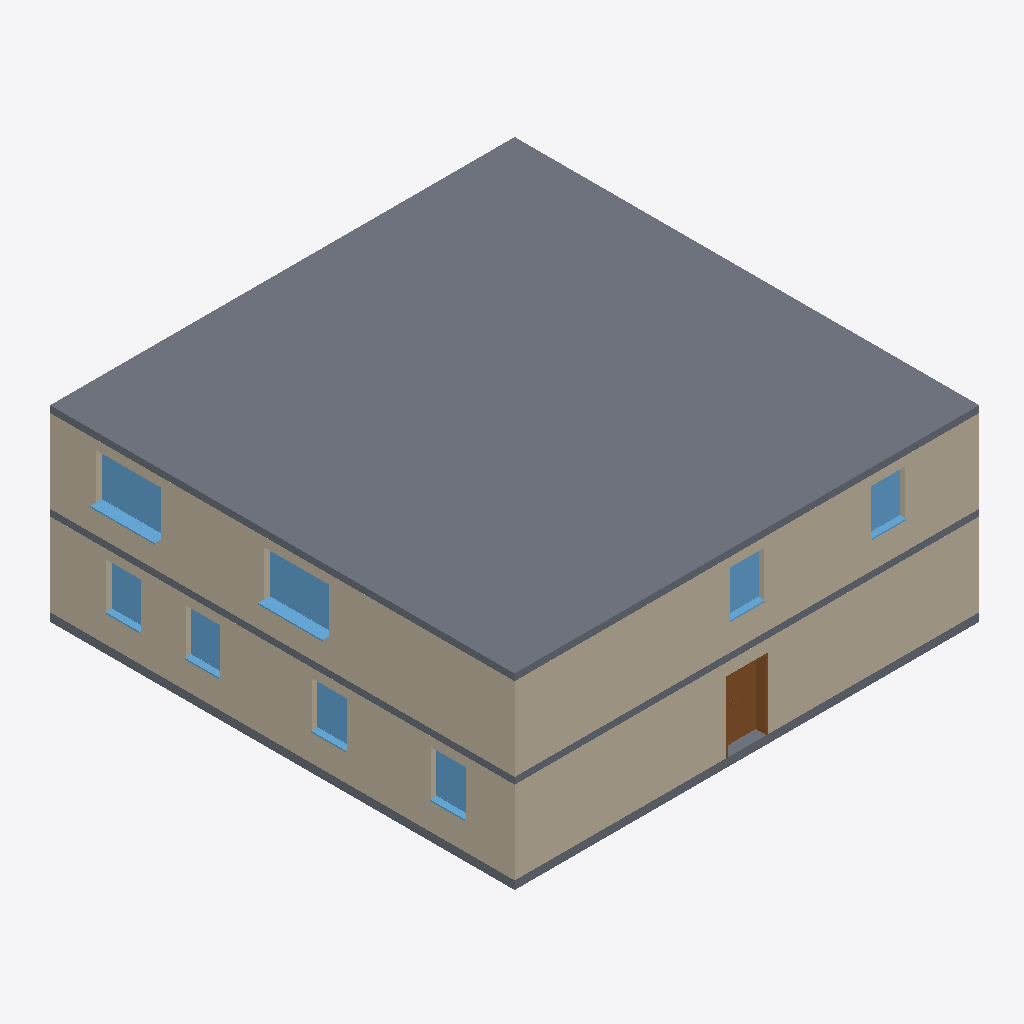
Isometric view of an IFC building model (IFC-SPF (STEP), schema IFC4, length unit metre), seen from the south-west, elements coloured by IFC class: 8 windows (light blue), 6 walls (beige), 3 slabs (grey), 1 door (brown).
Extent 14.4 m × 14.2 m × 5.7 m (x, y, z). Elements (57): 22 IfcWall, 21 IfcWindow, 10 IfcDoor, 3 IfcSlab, 1 IfcStair.

HEADER;
FILE_DESCRIPTION(('ViewDefinition [DesignTransferView_V1.0]'),'2;1');
FILE_NAME('2018_01','2023-04-23T19:46:28+01:00',(''),(''),'ODA SDAI 22.12','23.0.11.19 - Exporter 23.0.11.19 - Alternativ-UI 23.0.11.19','');
FILE_SCHEMA(('IFC4'));
ENDSEC;
DATA;
#98=IFCPROJECT('1Nbh14lRf2ruMmoKChOdzy',#20,'2018_01',$,$,'','Projekt  Status',(#93),#90);
#101=IFCSITE('1Nbh14lRf2ruMmoKChOdz_',#20,'Default',$,$,#100,$,$,.ELEMENT.,$,$,$,$,$);
#12492=IFCSLAB('0vkWO_hn9DKhU66zFSGiyD',#20,'Geschossdecke:STB 200:2503368',$,'Geschossdecke:STB 200',#12476,#12491,'2503368',.FLOOR.);
#564=IFCWALL('2cn0yKpaTBovFNRqLQSmai',#20,'Basiswand:Ziegel 365:2496975',$,'Basiswand:Ziegel 365',#536,#563,'2496975',.NOTDEFINED.);
#8318=IFCWALL('1I1EOQrrj3sOe45igRSPaA',#20,'Basiswand:Ziegel 365:2500462',$,'Basiswand:Ziegel 365',#8295,#8317,'2500462',.NOTDEFINED.);
#714=IFCWALL('2cn0yKpaTBovFNRqLQSme2',#20,'Basiswand:Ziegel 365:2497249',$,'Basiswand:Ziegel 365',#691,#713,'2497249',.NOTDEFINED.);
#8184=IFCWALL('1I1EOQrrj3sOe45igRSPZP',#20,'Basiswand:Ziegel 365:2500285',$,'Basiswand:Ziegel 365',#8159,#8183,'2500285',.NOTDEFINED.);
#492=IFCSLAB('2cn0yKpaTBovFNRqLQSmc0',#20,'Geschossdecke:STB 250:2496867',$,'Geschossdecke:STB 250',#473,#491,'2496867',.FLOOR.);
#3218=IFCSLAB('2cn0yKpaTBovFNRqLQSp7R',#20,'Geschossdecke:STB 200:2498872',$,'Geschossdecke:STB 200',#3194,#3217,'2498872',.FLOOR.);
#19735=IFCWINDOW('2sNo5GxrT05fUacdMKkLiM',#20,'FE 2 tlg - DrehKipp mit Stulp:2000 x 1400:2505379',$,'FE 2 tlg - DrehKipp mit Stulp:2000 x 1400',#39852,#19731,'2505379',2.250000000000001,2.0000000000000044,.WINDOW.,.NOTDEFINED.,$);
#19716=IFCWINDOW('2sNo5GxrT05fUacdMKkLis',#20,'FE 2 tlg - DrehKipp mit Stulp:2000 x 1400:2505347',$,'FE 2 tlg - DrehKipp mit Stulp:2000 x 1400',#39594,#19712,'2505347',2.250000000000001,2.0000000000000044,.WINDOW.,.NOTDEFINED.,$);
#2815=IFCDOOR('2cn0yKpaTBovFNRqLQSmjs',#20,'TU DF 1 - Rahmenstock mit Glasseitenteil:ML - 1260 x 2135 - DB 800:2497429',$,'TU DF 1 - Rahmenstock mit Glasseitenteil:ML - 1260 x 2135 - DB 800',#39256,#2811,'2497429',2.3149999999999964,1.2600000000000038,.DOOR.,.SINGLE_SWING_RIGHT.,$);
#16476=IFCWINDOW('2gu5$oI2jBGvD_kikpllA8',#20,'FE 1 tlg - DrehKipp:1100 x 1400:2503884',$,'FE 1 tlg - DrehKipp:1100 x 1400',#36914,#16472,'2503884',2.2500000000000044,1.1000000000000012,.WINDOW.,.NOTDEFINED.,$);
#16455=IFCWINDOW('2gu5$oI2jBGvD_kikpll8T',#20,'FE 1 tlg - DrehKipp:1100 x 1400:2503769',$,'FE 1 tlg - DrehKipp:1100 x 1400',#36656,#16451,'2503769',2.2500000000000044,1.1000000000000012,.WINDOW.,.NOTDEFINED.,$);
#19640=IFCWINDOW('2gu5$oI2jBGvD_kikpllw9',#20,'FE 1 tlg - DrehKipp:1100 x 1400:2504909',$,'FE 1 tlg - DrehKipp:1100 x 1400',#37430,#19636,'2504909',2.2500000000000044,1.1000000000000012,.WINDOW.,.NOTDEFINED.,$);
#19621=IFCWINDOW('2gu5$oI2jBGvD_kikpllup',#20,'FE 1 tlg - DrehKipp:1100 x 1400:2504823',$,'FE 1 tlg - DrehKipp:1100 x 1400',#37172,#19617,'2504823',2.2500000000000044,1.1000000000000012,.WINDOW.,.NOTDEFINED.,$);
#19792=IFCWINDOW('2sNo5GxrT05fUacdMKkLei',#20,'FE 1 tlg - DrehKipp:1100 x 1400:2505625',$,'FE 1 tlg - DrehKipp:1100 x 1400',#41918,#19788,'2505625',2.2500000000000044,1.1000000000000012,.WINDOW.,.NOTDEFINED.,$);
#19773=IFCWINDOW('2sNo5GxrT05fUacdMKkLhk',#20,'FE 1 tlg - DrehKipp:1100 x 1400:2505563',$,'FE 1 tlg - DrehKipp:1100 x 1400',#41659,#19769,'2505563',2.2500000000000044,1.1000000000000012,.WINDOW.,.NOTDEFINED.,$);
#670=IFCWALL('2cn0yKpaTBovFNRqLQSmfZ',#20,'Basiswand:Ziegel 365:2497152',$,'Basiswand:Ziegel 365',#646,#669,'2497152',.NOTDEFINED.);
#8274=IFCWALL('1I1EOQrrj3sOe45igRSPbK',#20,'Basiswand:Ziegel 365:2500400',$,'Basiswand:Ziegel 365',#8250,#8273,'2500400',.NOTDEFINED.);
ENDSEC;